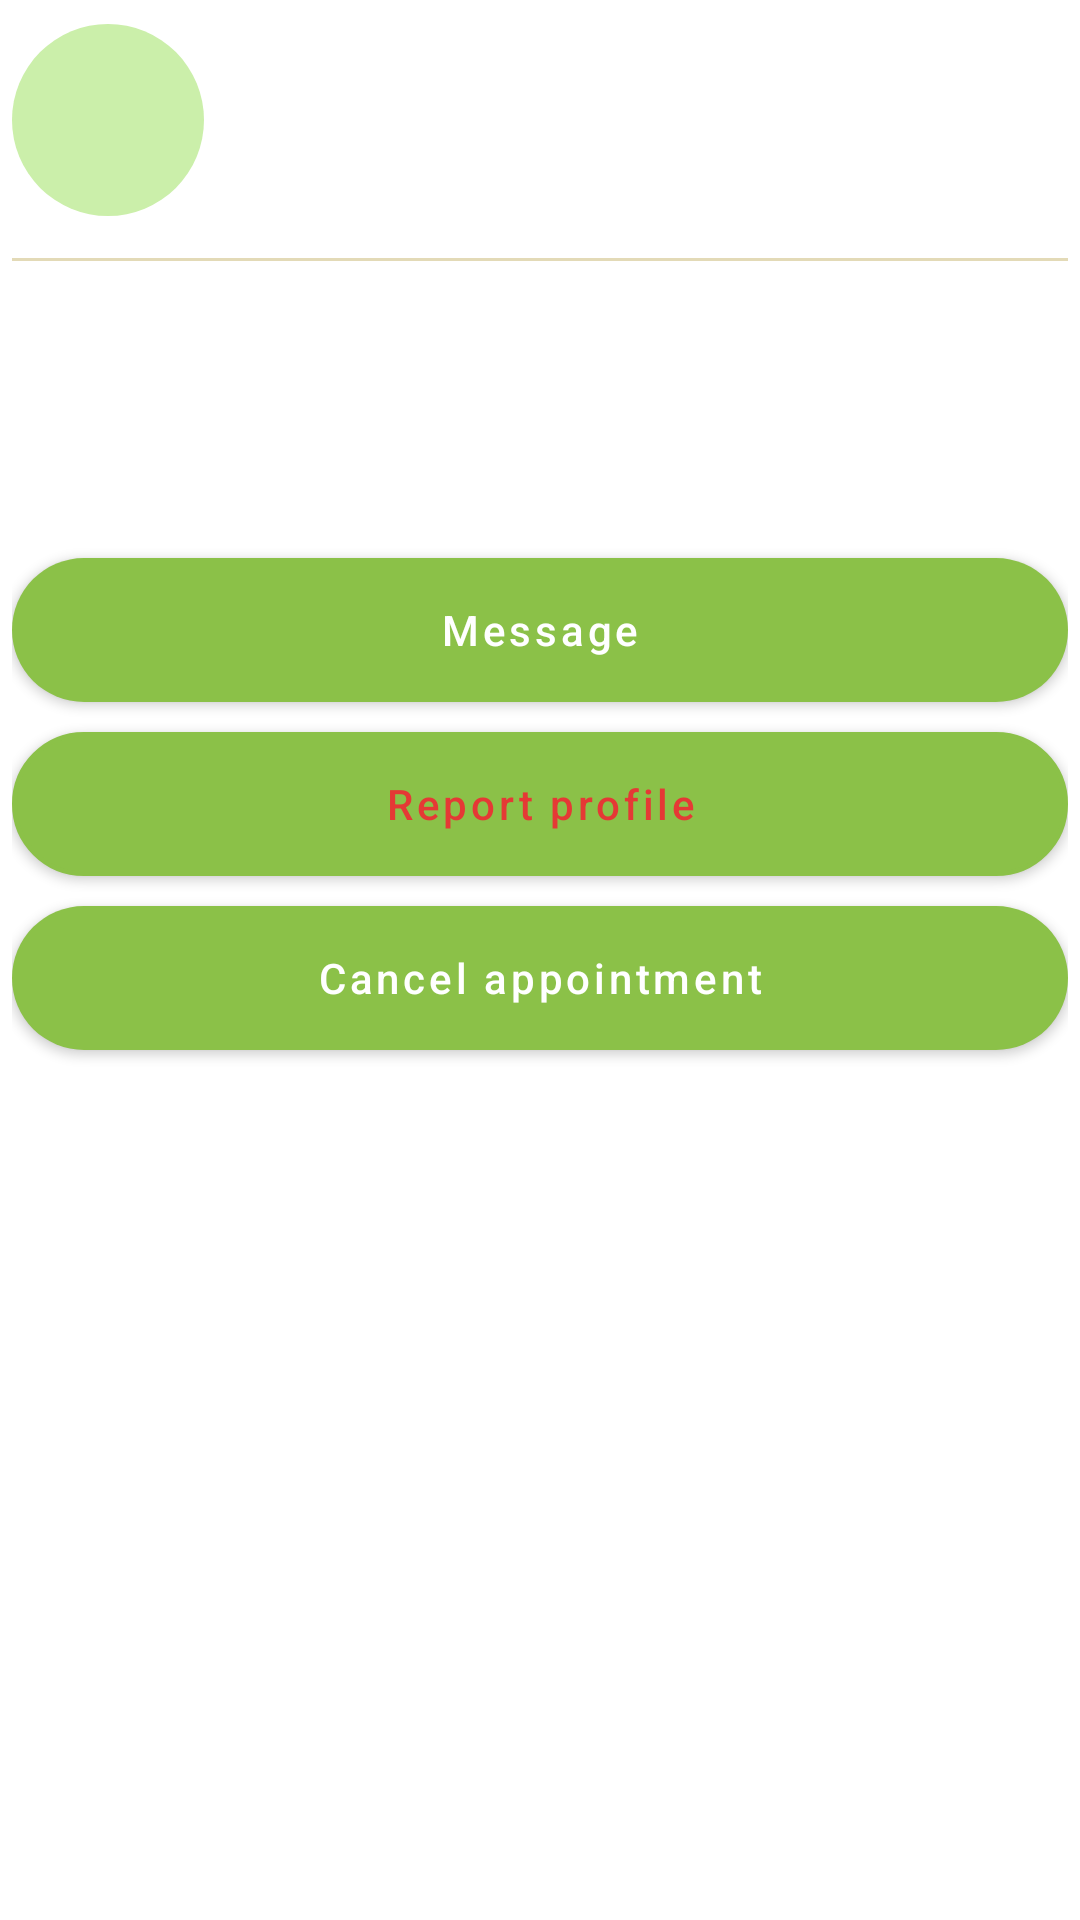

Write the Android layout XML for this screen, with the resource values it uses.
<!-- AndroidManifest.xml: application theme Theme.BeautyAppFrontend -->
<!-- res/layout/dialog_booking_info.xml -->
<?xml version="1.0" encoding="utf-8"?>
<ScrollView xmlns:android="http://schemas.android.com/apk/res/android"
    xmlns:tools="http://schemas.android.com/tools"
    android:layout_width="match_parent"
    android:layout_height="wrap_content"
    android:fillViewport="true">

    <LinearLayout
        android:layout_width="match_parent"
        android:layout_height="wrap_content"
        android:orientation="vertical"
        android:paddingStart="4dp"
        android:paddingEnd="4dp"
        android:paddingTop="8dp"
        android:paddingBottom="8dp">

        <LinearLayout
            android:layout_width="match_parent"
            android:layout_height="wrap_content"
            android:gravity="center_vertical"
            android:orientation="horizontal">

            <ImageView
                android:id="@+id/iv_booking_client_avatar"
                android:layout_width="64dp"
                android:layout_height="64dp"
                android:background="@drawable/bg_avatar_circle"
                android:contentDescription="@string/booking_info_client_avatar_desc"
                android:scaleType="centerCrop"
                android:src="@drawable/ic_nav_profile" />

            <LinearLayout
                android:layout_width="0dp"
                android:layout_height="wrap_content"
                android:layout_marginStart="12dp"
                android:layout_weight="1"
                android:orientation="vertical">

                <TextView
                    android:id="@+id/tv_booking_client_name"
                    android:layout_width="match_parent"
                    android:layout_height="wrap_content"
                    android:textColor="@color/text_primary"
                    android:textSize="16sp"
                    android:textStyle="bold"
                    tools:text="Jane Doe" />

                <TextView
                    android:id="@+id/tv_booking_client_phone"
                    android:layout_width="match_parent"
                    android:layout_height="wrap_content"
                    android:layout_marginTop="2dp"
                    android:textColor="@color/text_secondary"
                    android:textSize="13sp"
                    tools:text="+380 00 000 0000" />
            </LinearLayout>
        </LinearLayout>

        <View
            android:layout_width="match_parent"
            android:layout_height="1dp"
            android:layout_marginTop="14dp"
            android:background="@color/divider_color" />

        <TextView
            android:id="@+id/tv_booking_info_service"
            android:layout_width="match_parent"
            android:layout_height="wrap_content"
            android:layout_marginTop="12dp"
            android:textColor="@color/text_primary"
            android:textSize="15sp"
            android:textStyle="bold"
            tools:text="Manicure · 60 min" />

        <TextView
            android:id="@+id/tv_booking_info_when"
            android:layout_width="match_parent"
            android:layout_height="wrap_content"
            android:layout_marginTop="4dp"
            android:textColor="@color/text_secondary"
            android:textSize="14sp"
            tools:text="Mon, 21 Apr 2026 · 09:00–10:00" />

        <TextView
            android:id="@+id/tv_booking_info_status"
            android:layout_width="wrap_content"
            android:layout_height="wrap_content"
            android:layout_marginTop="8dp"
            android:textColor="@color/text_secondary"
            android:textSize="13sp"
            tools:text="Status: pending" />

        <TextView
            android:id="@+id/tv_booking_info_notes_label"
            android:layout_width="match_parent"
            android:layout_height="wrap_content"
            android:layout_marginTop="14dp"
            android:text="@string/booking_info_notes_label"
            android:textColor="@color/text_primary"
            android:textSize="14sp"
            android:textStyle="bold"
            android:visibility="gone" />

        <TextView
            android:id="@+id/tv_booking_info_notes"
            android:layout_width="match_parent"
            android:layout_height="wrap_content"
            android:layout_marginTop="4dp"
            android:textColor="@color/text_secondary"
            android:textSize="14sp"
            android:visibility="gone"
            tools:text="Client's notes go here." />

        <Button
            android:id="@+id/btn_booking_info_message"
            android:layout_width="match_parent"
            android:layout_height="48dp"
            android:layout_marginTop="18dp"
            android:background="@drawable/bg_button_gradient"
            android:text="@string/booking_info_message"
            android:textAllCaps="false"
            android:textColor="@color/white"
            android:textSize="14sp" />

        <Button
            android:id="@+id/btn_booking_info_report"
            android:layout_width="match_parent"
            android:layout_height="48dp"
            android:layout_marginTop="10dp"
            android:background="@drawable/bg_google_button"
            android:text="Report profile"
            android:textAllCaps="false"
            android:textColor="@color/red_primary"
            android:textSize="14sp" />

        <Button
            android:id="@+id/btn_booking_info_cancel"
            android:layout_width="match_parent"
            android:layout_height="48dp"
            android:layout_marginTop="10dp"
            android:background="@drawable/bg_button_red"
            android:text="@string/booking_info_cancel"
            android:textAllCaps="false"
            android:textColor="@color/white"
            android:textSize="14sp" />

    </LinearLayout>
</ScrollView>
<!-- resources referenced by this layout -->
<resources>
  <color name="divider_color">#E3DAB7</color>
  <color name="red_primary">#E53935</color>
  <color name="text_primary">#3D5A1E</color>
  <color name="text_secondary">#72A424</color>
  <color name="white">#FFFFFFFF</color>
  <!-- drawable bg_avatar_circle (drawable) -->
  <?xml version="1.0" encoding="utf-8"?>
  <shape xmlns:android="http://schemas.android.com/apk/res/android"
      android:shape="oval">
      <solid android:color="@color/guava_light_green" />
  </shape>
  <!-- drawable bg_button_gradient (drawable) -->
  <?xml version="1.0" encoding="utf-8"?>
  <shape xmlns:android="http://schemas.android.com/apk/res/android"
      android:shape="rectangle">
      <gradient
          android:angle="0"
          android:endColor="#A5D6A7"
          android:startColor="#FFAB91"
          android:type="linear" />
      <corners android:radius="30dp" />
  </shape>
  <!-- drawable bg_button_red (drawable) -->
  <?xml version="1.0" encoding="utf-8"?>
  <shape xmlns:android="http://schemas.android.com/apk/res/android"
      android:shape="rectangle">
      <solid android:color="@color/red_primary" />
      <corners android:radius="30dp" />
  </shape>
  <!-- drawable bg_google_button (drawable) -->
  <?xml version="1.0" encoding="utf-8"?>
  <shape xmlns:android="http://schemas.android.com/apk/res/android"
      android:shape="rectangle">
      <solid android:color="#FFFFFF" />
      <stroke
          android:width="1.5dp"
          android:color="#E3DAB7" />
      <corners android:radius="30dp" />
  </shape>
  <string name="booking_info_cancel">Cancel appointment</string>
  <string name="booking_info_client_avatar_desc">Client avatar</string>
  <string name="booking_info_message">Message</string>
  <string name="booking_info_notes_label">Client notes</string>
  <style name="Theme.BeautyAppFrontend" parent="Theme.MaterialComponents.DayNight.NoActionBar">
          <item name="colorPrimary">@color/green_primary</item>
          <item name="colorPrimaryVariant">@color/green_dark</item>
          <item name="colorOnPrimary">@color/white</item>
          <item name="android:statusBarColor">@color/auth_background</item>
          <item name="android:windowLightStatusBar">true</item>
      </style>
  <color name="guava_light_green">#CBEFAA</color>
  <color name="green_primary">#8BC148</color>
  <color name="green_dark">#60A61F</color>
  <color name="auth_background">#F0F9E8</color>
</resources>
